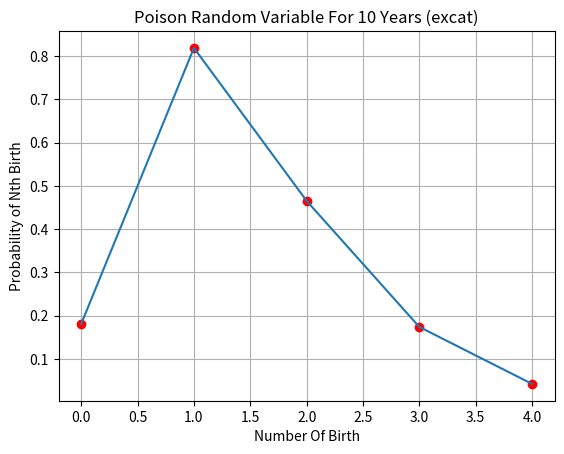

Reproduce this figure in Python.
import matplotlib.pyplot as plt
import scipy.special
import math
t=12*15+15
r=5
m=15
ro=0.01
v=6
w = 5
n=t-((r-1)*(m-1))- (v*(w-1))
tot=0
nt = n*ro
xip =[]
xip.append(0);
for r in range(1,5):
    n=t-((r-1)*(m-1))- (v*(w-1))
    nt = n*ro
    tot = 0
    for i in range(r,n):    
        tot =tot+ math.exp(-nt)*(pow(nt,i)/math.factorial(i))
    xip.append(tot)
xip[0]=1-xip[1]
print(xip)
plt.title('Poison Random Variable For 10 Years (excat)')
plt.plot(xip,'ro')
plt.plot(xip)
plt.grid()
plt.xlabel('Number Of Birth')
plt.ylabel('Probability of Nth Birth')
plt.show()
print('Period of 15 years (With Poison Random Variable)')
print('With Fetal Mortality 0%, probability of')
for i in range(0,len(xip)):
    print('At least ',i,' Birth ',xip[i])